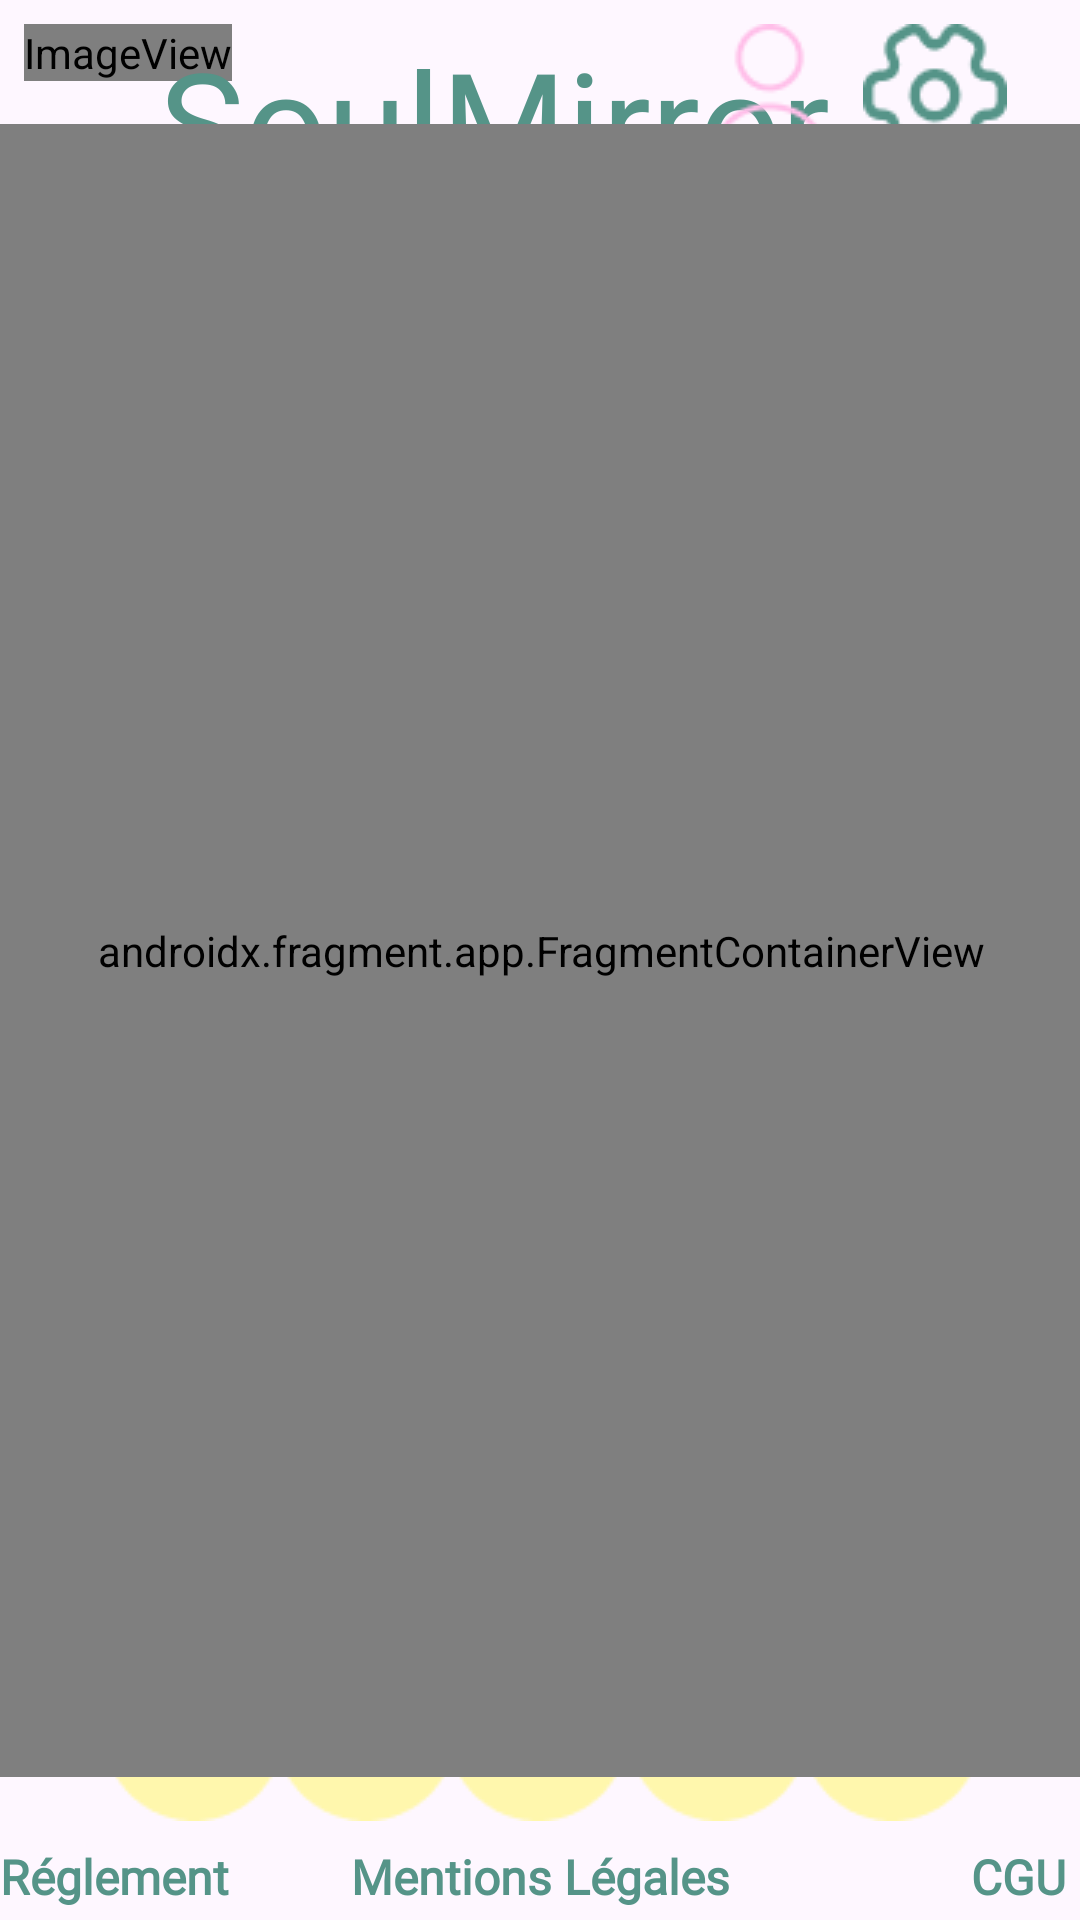

Android layout source for this screen:
<!-- AndroidManifest.xml: application theme Theme.SoulMirror -->
<!-- res/layout/activity_centre_appel.xml -->
<?xml version="1.0" encoding="utf-8"?>
<androidx.constraintlayout.widget.ConstraintLayout xmlns:android="http://schemas.android.com/apk/res/android"
    xmlns:app="http://schemas.android.com/apk/res-auto"
    xmlns:tools="http://schemas.android.com/tools"
    android:id="@+id/LinLayCreaSujet"
    android:layout_width="match_parent"
    android:layout_height="match_parent"
    tools:context=".activity.CentreAppelActivity">


    <ImageView
        android:id="@+id/img_logo"
        android:layout_width="wrap_content"
        android:layout_height="wrap_content"
        android:layout_marginStart="8dp"
        android:layout_marginTop="8dp"
        app:layout_constraintBottom_toBottomOf="parent"
        app:layout_constraintEnd_toEndOf="parent"
        app:layout_constraintHorizontal_bias="0.0"
        app:layout_constraintStart_toStartOf="parent"
        app:layout_constraintTop_toTopOf="parent"
        app:layout_constraintVertical_bias="0.0"
        app:srcCompat="@mipmap/ic_logo_vf2_round" />


    <TextView
        android:id="@+id/txt_name"
        android:layout_width="wrap_content"
        android:layout_height="wrap_content"
        android:layout_marginTop="8dp"
        android:fontFamily="@font/engagement"
        android:forceHasOverlappingRendering="false"
        android:foregroundGravity="center"
        android:text="SoulMirror"
        android:textAlignment="center"
        android:textColor="#559488"
        android:textSize="48sp"
        app:layout_constraintBottom_toBottomOf="parent"
        app:layout_constraintEnd_toEndOf="parent"
        app:layout_constraintHorizontal_bias="0.388"
        app:layout_constraintStart_toStartOf="parent"
        app:layout_constraintTop_toTopOf="parent"
        app:layout_constraintVertical_bias="0.0" />

    <TextView
        android:id="@+id/txt_reglement"
        android:layout_width="wrap_content"
        android:layout_height="wrap_content"
        android:fontFamily="@font/alice"
        android:gravity="bottom"
        android:text="Réglement"
        android:textColor="#559488"
        android:textSize="16sp"
        android:textStyle="bold"
        app:layout_constraintBottom_toBottomOf="parent"
        app:layout_constraintEnd_toEndOf="parent"
        app:layout_constraintHorizontal_bias="0.0"
        app:layout_constraintStart_toStartOf="parent"
        app:layout_constraintTop_toTopOf="parent"
        app:layout_constraintVertical_bias="0.994" />

    <TextView
        android:id="@+id/txt_mentions"
        android:layout_width="wrap_content"
        android:layout_height="wrap_content"
        android:fontFamily="@font/alice"
        android:text="Mentions Légales"
        android:textColor="#559488"
        android:textSize="16sp"
        android:textStyle="bold"
        app:layout_constraintBottom_toBottomOf="parent"
        app:layout_constraintEnd_toEndOf="parent"
        app:layout_constraintStart_toStartOf="parent"
        app:layout_constraintTop_toTopOf="parent"
        app:layout_constraintVertical_bias="0.994" />

    <TextView
        android:id="@+id/txt_cgu"
        android:layout_width="wrap_content"
        android:layout_height="wrap_content"
        android:fontFamily="@font/alice"
        android:text="CGU"
        android:textColor="#559488"
        android:textSize="16sp"
        android:textStyle="bold"
        app:layout_constraintBottom_toBottomOf="parent"
        app:layout_constraintEnd_toEndOf="parent"
        app:layout_constraintHorizontal_bias="0.986"
        app:layout_constraintStart_toStartOf="parent"
        app:layout_constraintTop_toTopOf="parent"
        app:layout_constraintVertical_bias="0.994" />

    <ImageView
        android:id="@+id/imgUser"
        android:layout_width="wrap_content"
        android:layout_height="wrap_content"
        android:layout_marginTop="8dp"
        app:layout_constraintBottom_toBottomOf="parent"
        app:layout_constraintEnd_toEndOf="parent"
        app:layout_constraintHorizontal_bias="0.737"
        app:layout_constraintStart_toStartOf="parent"
        app:layout_constraintTop_toTopOf="parent"
        app:layout_constraintVertical_bias="0.0"
        app:srcCompat="@drawable/user" />

    <ImageView
        android:id="@+id/imgSettings"
        android:layout_width="wrap_content"
        android:layout_height="wrap_content"
        android:layout_marginTop="8dp"
        app:layout_constraintBottom_toBottomOf="parent"
        app:layout_constraintEnd_toEndOf="parent"
        app:layout_constraintHorizontal_bias="0.922"
        app:layout_constraintStart_toStartOf="parent"
        app:layout_constraintTop_toTopOf="parent"
        app:layout_constraintVertical_bias="0.0"
        app:srcCompat="@drawable/reglage" />

    <ImageView
        android:id="@+id/imgForum"
        android:layout_width="wrap_content"
        android:layout_height="wrap_content"
        app:layout_constraintBottom_toBottomOf="parent"
        app:layout_constraintEnd_toEndOf="parent"
        app:layout_constraintHorizontal_bias="0.116"
        app:layout_constraintStart_toStartOf="parent"
        app:layout_constraintTop_toTopOf="parent"
        app:layout_constraintVertical_bias="0.943"
        app:srcCompat="@drawable/forum" />

    <ImageView
        android:id="@+id/imgAgenda"
        android:layout_width="wrap_content"
        android:layout_height="wrap_content"
        app:layout_constraintBottom_toBottomOf="parent"
        app:layout_constraintEnd_toEndOf="parent"
        app:layout_constraintHorizontal_bias="0.307"
        app:layout_constraintStart_toStartOf="parent"
        app:layout_constraintTop_toTopOf="parent"
        app:layout_constraintVertical_bias="0.943"
        app:srcCompat="@drawable/agenda" />

    <ImageView
        android:id="@+id/imgAjout"
        android:layout_width="wrap_content"
        android:layout_height="wrap_content"
        app:layout_constraintBottom_toBottomOf="parent"
        app:layout_constraintEnd_toEndOf="parent"
        app:layout_constraintHorizontal_bias="0.498"
        app:layout_constraintStart_toStartOf="parent"
        app:layout_constraintTop_toTopOf="parent"
        app:layout_constraintVertical_bias="0.943"
        app:srcCompat="@drawable/ajout" />

    <ImageView
        android:id="@+id/imgJournal"
        android:layout_width="wrap_content"
        android:layout_height="wrap_content"
        app:layout_constraintBottom_toBottomOf="parent"
        app:layout_constraintEnd_toEndOf="parent"
        app:layout_constraintHorizontal_bias="0.698"
        app:layout_constraintStart_toStartOf="parent"
        app:layout_constraintTop_toTopOf="parent"
        app:layout_constraintVertical_bias="0.943"
        app:srcCompat="@drawable/journal" />

    <ImageView
        android:id="@+id/imgMessagerie"
        android:layout_width="wrap_content"
        android:layout_height="wrap_content"
        app:layout_constraintBottom_toBottomOf="parent"
        app:layout_constraintEnd_toEndOf="parent"
        app:layout_constraintHorizontal_bias="0.891"
        app:layout_constraintStart_toStartOf="parent"
        app:layout_constraintTop_toTopOf="parent"
        app:layout_constraintVertical_bias="0.943"
        app:srcCompat="@drawable/message" />

    <androidx.fragment.app.FragmentContainerView
        android:id="@+id/appelFragment"
        android:name="androidx.navigation.fragment.NavHostFragment"
        android:layout_width="409dp"
        android:layout_height="551dp"
        app:defaultNavHost="true"
        app:layout_constraintBottom_toBottomOf="parent"
        app:layout_constraintEnd_toEndOf="parent"
        app:layout_constraintStart_toStartOf="parent"
        app:layout_constraintTop_toTopOf="parent"
        app:layout_constraintVertical_bias="0.465"
        app:navGraph="@navigation/nav_graph"/>


</androidx.constraintlayout.widget.ConstraintLayout>
<!-- resources referenced by this layout -->
<resources>
  <!-- drawable agenda: png bitmap (drawable, 1919 bytes) -->
  <!-- drawable ajout: png bitmap (drawable, 1282 bytes) -->
  <!-- drawable forum: png bitmap (drawable, 1793 bytes) -->
  <!-- drawable journal: png bitmap (drawable, 1884 bytes) -->
  <!-- drawable message: png bitmap (drawable, 2011 bytes) -->
  <!-- drawable reglage: png bitmap (drawable, 1900 bytes) -->
  <!-- drawable user: png bitmap (drawable, 1011 bytes) -->
  <!-- mipmap ic_logo_vf2_round (mipmap-anydpi-v26) -->
  <?xml version="1.0" encoding="utf-8"?>
  <adaptive-icon xmlns:android="http://schemas.android.com/apk/res/android">
      <background android:drawable="@drawable/ic_logo_vf2_background"/>
      <foreground android:drawable="@mipmap/ic_logo_vf2_foreground"/>
  </adaptive-icon>
  <style name="Theme.SoulMirror" parent="Base.Theme.SoulMirror" />
  <style name="Base.Theme.SoulMirror" parent="Theme.Material3.DayNight.NoActionBar">
          
          
      </style>
</resources>
